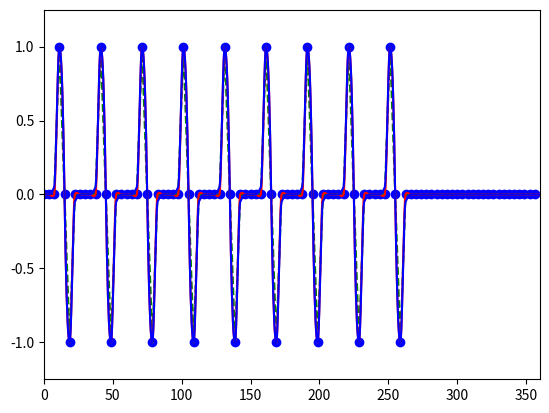

Reproduce this figure in Python.
# 2*pi is one period use degrees internally
# signal is 9+3

#https://people.cs.clemson.edu/~dhouse/courses/405/notes/splines.pdf
#https://www.youtube.com/watch?v=bn8iJKFldq0

#python -m venv venv
#pip install scipy
#pip install matplotlib

#def signal_degree(x):
#    return x % 360

#print(signal_degree(30.1))
#print(signal_degree(30.1+360))


#https://docs.scipy.org/doc/scipy/reference/generated/scipy.interpolate.BPoly.from_derivatives.html
#https://docs.scipy.org/doc/scipy/tutorial/interpolate.html

from scipy.interpolate import BPoly
#function1 = BPoly.from_derivatives([0, 1, 30], [[0,0],[1,0],[-1,1]])
#function2 = BPoly.from_derivatives([0, 1, 30], [[0,0],[1,0],[-1,1]], orders=1)
#print(function1(1))

#0,3.75,7.5,11.25,15,18.75,22.5,26.25
#[0,0],[0,0],[0,0.02],[1,0],[0,-2.6],[-1,0],[0,0.02],[0,0]

#function1 = BPoly.from_derivatives(x, y, orders=1)
#function2 = BPoly.from_derivatives([0,3.75,7.5,11.25,15,18.75,22.5,26.25], [[0,0],[0,0],[0,0.02],[1,0],[0,-0.6],[-1,0],[0,0.02],[0,0]])




import matplotlib.pyplot as plt
import numpy as np

x = [e/100 for e in range(0,36000, 375)]
x2 = [e/1000 for e in range(0,360000, 375)]

y = [0,0,0,1,0,-1,0,0]*9+[0,0,0,0,0,0,0,0]*3
fp = [[0,0],[0,0],[0,0],[1,0],[0,0],[-1,0],[0,0],[0,0]]*9+[[0,0],[0,0],[0,0],[0,0],[0,0],[0,0],[0,0],[0,0]]*3
gp = [[0,0],[0,0],[0,0.02],[1,0],[0,-0.6],[-1,0],[0,0.02],[0,0]]*9+[[0,0],[0,0],[0,0],[0,0],[0,0],[0,0],[0,0],[0,0]]*3
hp = [[0,0],[0,0],[0.05,0.02],[1,0],[0,-0.6],[-1,0],[-0.05,0.02],[0,0]]*9+[[0,0],[0,0],[0,0],[0,0],[0,0],[0,0],[0,0],[0,0]]*3

f = BPoly.from_derivatives(x, fp, orders=1)
g = BPoly.from_derivatives(x, gp)
h = BPoly.from_derivatives(x, hp)

#x = [0,3.75,7.5,11.25,15,18.75,22.5,26.25]
#y = [0,0,0,1,0,-1,0,0]
#y1 = [function1(e) for e in x] 
#y2 = [function2(e) for e in x] 
#plt.plot(x, y, 'o', y2)
#plt.legend(['data', 'linear', 'cubic'], loc='best')
plt.plot(x, y, 'bo', x, [f(e) for e in x], 'g--', x2, [g(e) for e in x2], 'r', x2, [h(e) for e in x2], 'b')

#def f2b(f):
#    f = max(-1, f)
#    f = min(1, f)
#    f=f+1
#    f=int(f*127)
#    f = max(0, f)
#    f = min(255, f)
#    return(f)

print("samples: ",range(len(x2)))

#for i in range(len(x2)):
#    print(i, x2[i], h(i), f2b(h(i)), "0"*(8-f2b(h(i)).bit_length())+bin(f2b(h(i))).replace("0b",""))

plt.axis([0,360, -1.25, 1.25])
plt.show()

